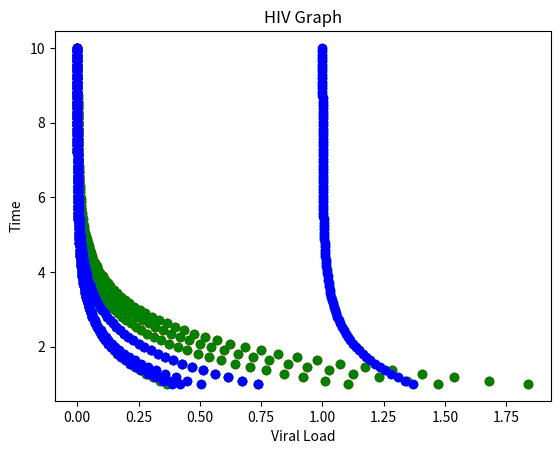

Here is the Python script that generated this plot:
# -*- coding: utf-8 -*-
"""
Created on Wed Aug 28 07:51:08 2019

@author: thevexis

We make the assumptions of knowing some constant values
the original equation in the text is equal to N(t) =  X*e^(-k_I*t)+(N_V0 - X)*e^(-k_v*t)
where X was a constant value equal to beta/(k_V-k_I), where k_I is the clearence rate constant
for infected T cells, k_V is the clearence rate for virions, beta is equal to gamma*N_I0, where gamma 
is the rate constant for virion production per infected T cell and N_I0 is the intial population of 
infected T cells.

We also made some assumptions in the derivation of our differential equation.
Instead of solving equation 1.3 intuitions were made based on if k_I >> k_V and 
k_V >> k_I in which it was assumed that the long term equation is proportional either
to e^(-k_V*t) or e^(-k_I*t) in which the trial function N(t) was formed.

If we did not make these assumptions then we would most likely have a partial differential
equation that we would have to solve with an infinite sum so our script could not have used
an easy exponential function instead we would have to do many summations of linear fucntions with many constants 
and use that as our equation for python to solve which would take more time and computing power


"""







import math as math
import numpy as np
import matplotlib.pyplot as plt

    
time = np.linspace(1,10,101)

"""

A = float(input("Enter a value for constant A: ", ))
B = float(input("Enter a value for constant B: ", ))
alpha = float(input("Enter a value for constant alpha: ", ))
beta = float(input("Enter a value for constant beta: ", ))

"""

fig = plt.figure()
ax = fig.add_subplot(111)

for A in range(0,5):
    
    B = 1
    alpha = 1
    beta = 1
    
    viral_load = A*np.exp((-1)*alpha*time)+ B*np.exp((-1)*beta*time)
    x_points = viral_load
    y_points = time
    p = ax.plot(x_points, y_points, 'o', c='r')
    ax.set_xlabel('Viral Load')
    ax.set_ylabel('Time')
    ax.set_title('HIV Graph')
    fig.show()
    
for B in range(0,5):
    
    A = 1
    alpha = 1
    beta = 1
    
    viral_load = A*np.exp((-1)*alpha*time)+ B*np.exp((-1)*beta*time)
    x_points = viral_load
    y_points = time
    p = ax.plot(x_points, y_points, 'o', c='g')
    ax.set_xlabel('Viral Load')
    ax.set_ylabel('Time')
    ax.set_title('HIV Graph')
    fig.show()
    
for alpha in range(0,5):
    
    A = 1
    B = 1
    beta = 1
    
    viral_load = A*np.exp((-1)*alpha*time)+ B*np.exp((-1)*beta*time)
    x_points = viral_load
    y_points = time
    p = ax.plot(x_points, y_points, 'o', c='c')
    ax.set_xlabel('Viral Load')
    ax.set_ylabel('Time')
    ax.set_title('HIV Graph')
    fig.show()
    
for beta in range(0,5):
    
    A = 1
    B = 1
    alpha = 1
    
    viral_load = A*np.exp((-1)*alpha*time)+ B*np.exp((-1)*beta*time)
    x_points = viral_load
    y_points = time
    p = ax.plot(x_points, y_points, 'o', c='b')
    ax.set_xlabel('Viral Load')
    ax.set_ylabel('Time')
    ax.set_title('HIV Graph')
    fig.show()

                


#plt.plot(time, viral_load)